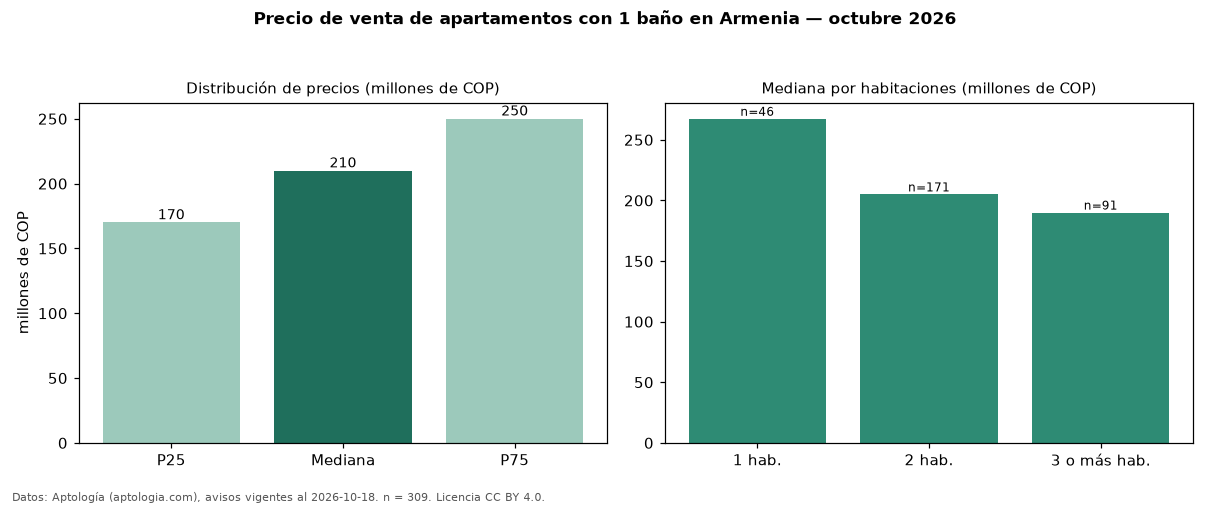

The file beside this chart, header and first rows:
seccion, metrica, valor, moneda, n
filtro, ban1, con 1 baño, , 309
precio, p25, 170000000, COP, 309
precio, mediana, 210000000, COP, 309
precio, p75, 250000000, COP, 309
precio, minimo, 150000000, COP, 309
precio, maximo, 840000000, COP, 309
m2, mediana_precio_m2, 4351365, COP, 298
m2, area_mediana_m2, 48.0, m2, 298
admin, mediana_admin_mes, 181352, COP, 214
banos, mediana_banos, 1.0, , 
parqueadero, pct_con_parqueadero, 61.8, %, 207
estrato, estrato_mas_frecuente, 3, , 307
habitaciones, 1, 267365000, COP, 46
habitaciones, 2, 205000000, COP, 171
habitaciones, 3+, 190000000, COP, 91
fuente, fecha_datos, 2026-10-18, , 
fuente, atribucion, https://www.aptologia.com/venta/armenia, , 
fuente, licencia, CC BY 4.0, , 
